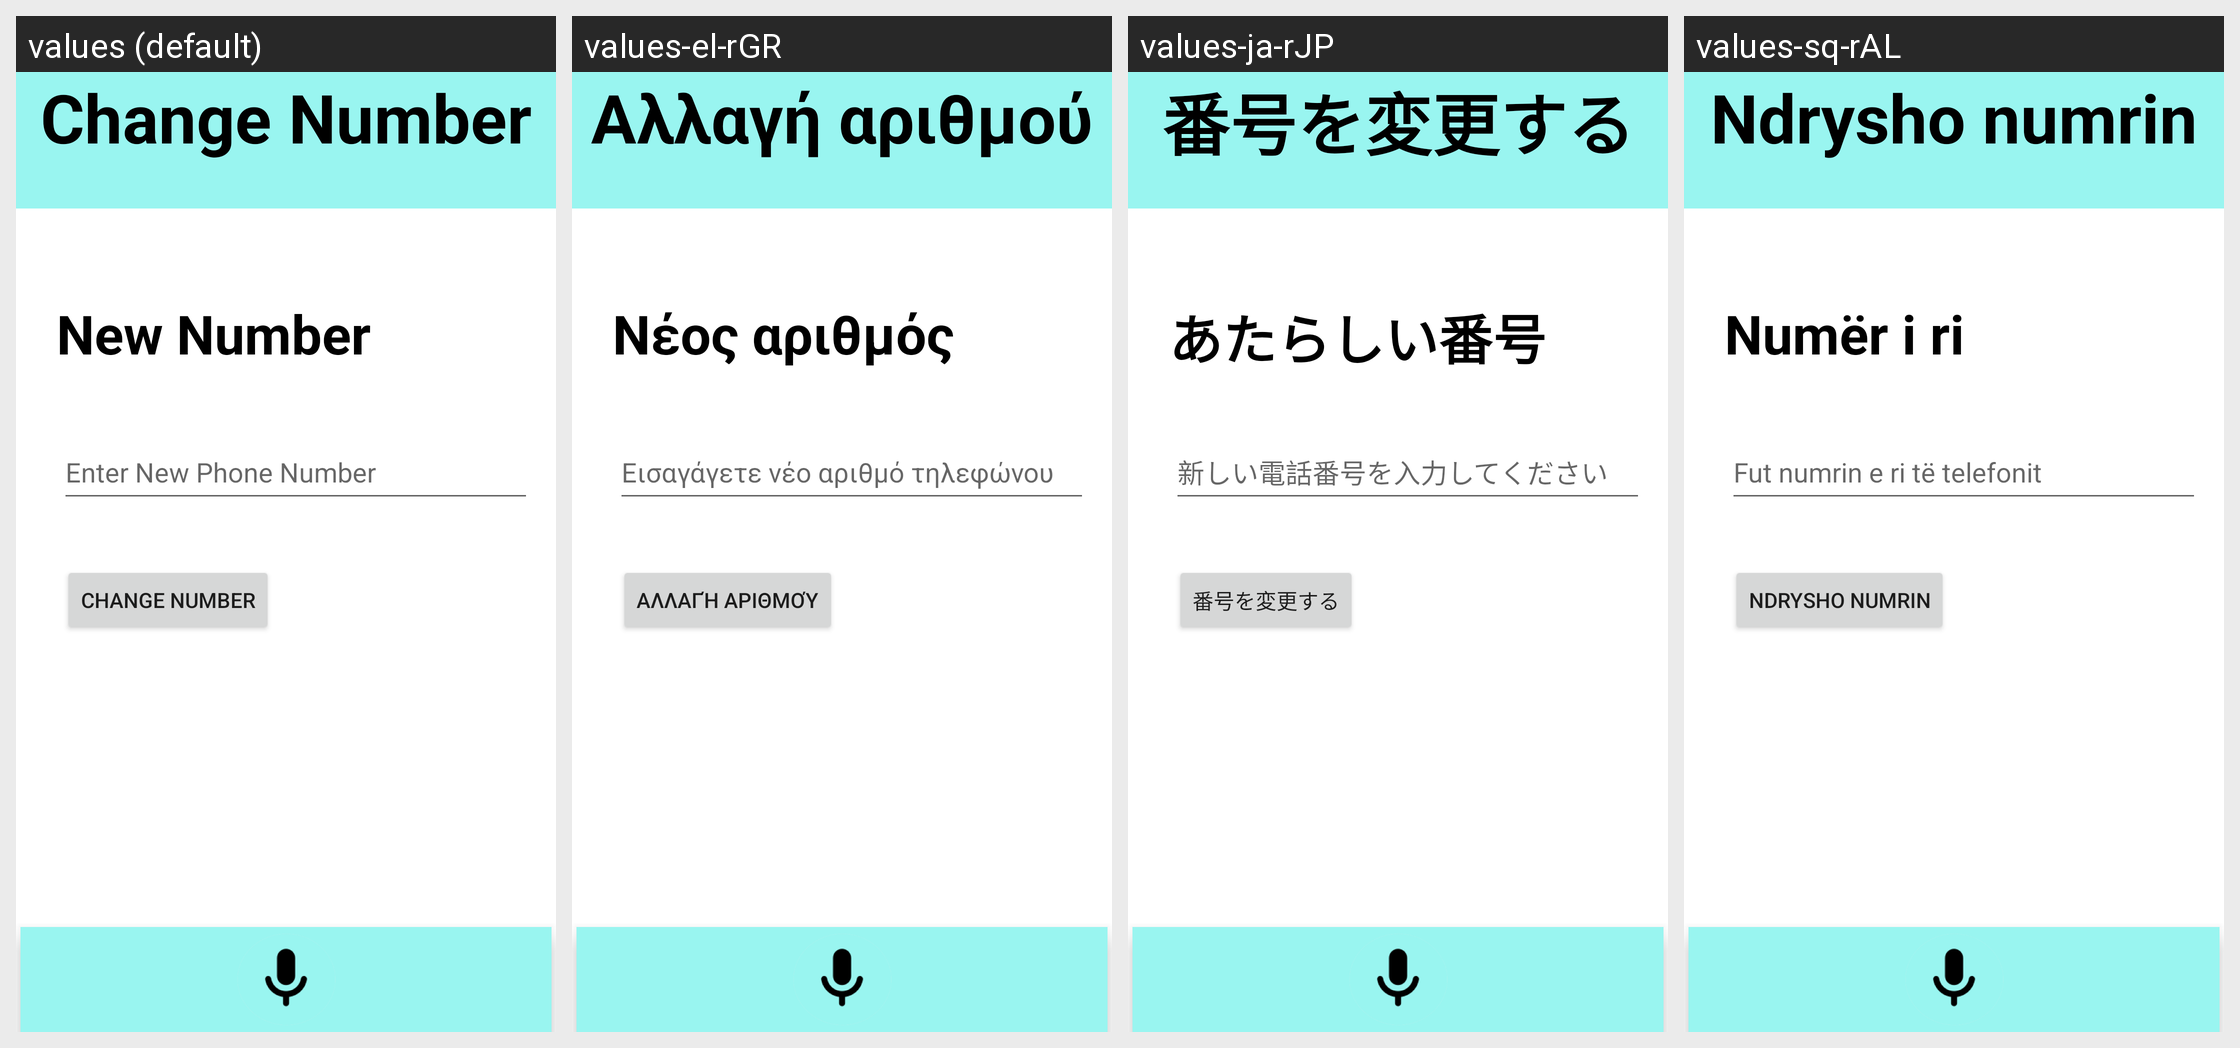

This grid shows one Android layout under several languages. Give, for every string resource on the screen, its name, the default text and each shown locale's text.
Android screen res/layout/change_number_page.xml rendered under 4 locales, left to right: values (default), values-el-rGR, values-ja-rJP, values-sq-rAL. Device: Nexus 5 (rendered at 1080×1920; each locale shown at half size, 540×960, under a caption strip naming it); theme Theme.AssistGoAndroid.
Other locales in the repository, not shown: values-ko-rKR, values-tr-rTR.
Strings drawn on this screen, with the default value and each locale's value (text and hints the layout hard-codes, and strings that could not be matched under every locale, appear in the picture but are not listed):

change_number
  values: Change Number
  values-el-rGR: Αλλαγή αριθμού
  values-ja-rJP: 番号を変更する
  values-sq-rAL: Ndrysho numrin

new_number
  values: New Number
  values-el-rGR: Νέος αριθμός
  values-ja-rJP: あたらしい番号
  values-sq-rAL: Numër i ri

enter_new_phone_number
  values: Enter New Phone Number
  values-el-rGR: Εισαγάγετε νέο αριθμό τηλεφώνου
  values-ja-rJP: 新しい電話番号を入力してください
  values-sq-rAL: Fut numrin e ri të telefonit
